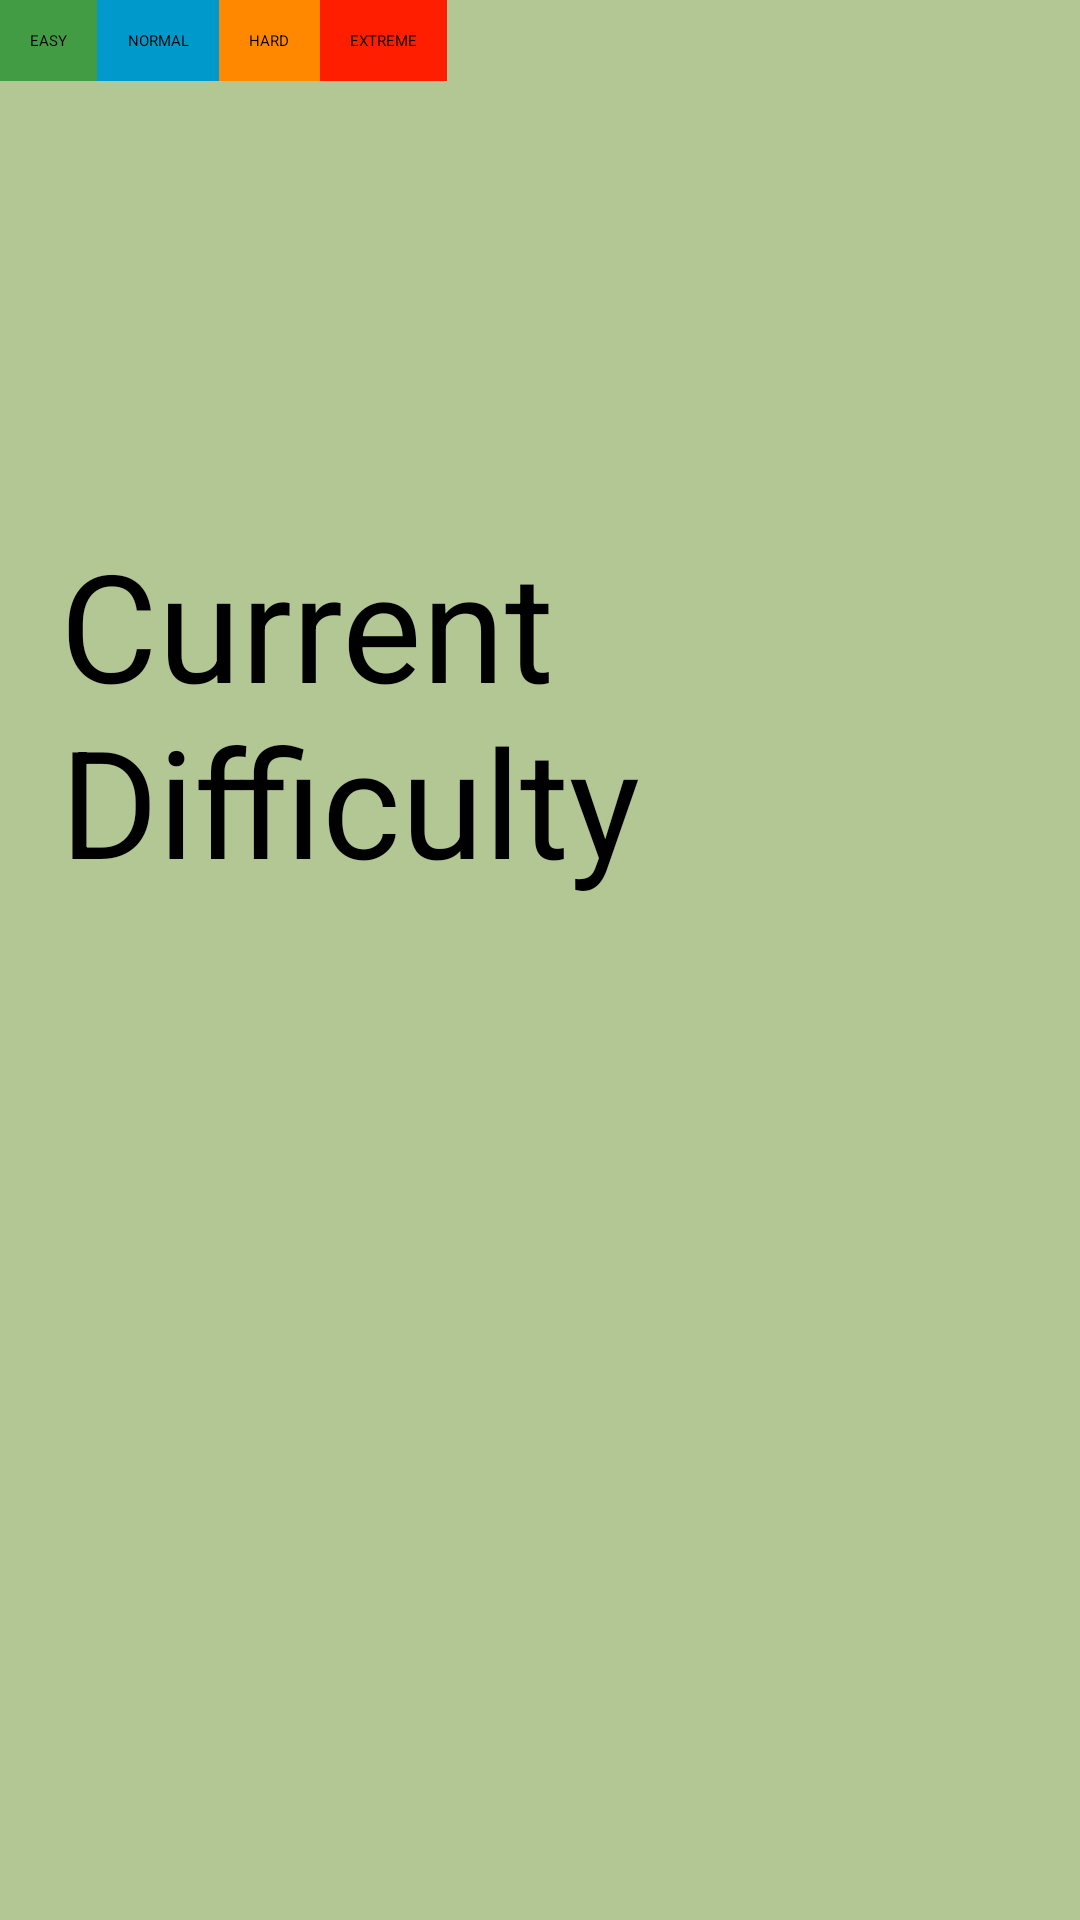

Write the Android layout XML for this screen, with the resource values it uses.
<!-- AndroidManifest.xml: application theme Theme.MyApplication -->
<!-- res/layout/activity_ladderboard.xml -->
<?xml version="1.0" encoding="utf-8"?>
<android.support.constraint.ConstraintLayout xmlns:android="http://schemas.android.com/apk/res/android"
    xmlns:tools="http://schemas.android.com/tools"
    android:layout_width="match_parent"
    android:layout_height="match_parent"
    tools:context="LadderboardActivity">

    <RelativeLayout
        android:layout_width="match_parent"
        android:layout_height="match_parent"
        android:background="#b2c793">

        <TextView
            android:id="@+id/txtSelectedDifficulty"
            android:layout_width="wrap_content"
            android:layout_height="wrap_content"
            android:layout_above="@id/scrollView1"
            android:layout_centerHorizontal="true"
            android:layout_margin="20dp"
            android:text="Current Difficulty"
            android:textSize="50dp" />

        <TextView
            android:id="@+id/txtEasy"
            android:layout_width="wrap_content"
            android:layout_height="wrap_content"
            android:background="@color/EASY_COLOR"
            android:gravity="center"
            android:padding="10dp"
            android:text="EASY"
            android:textColor="@android:color/black" />

        <TextView
            android:id="@+id/txtNormal"
            android:layout_width="wrap_content"
            android:layout_height="wrap_content"
            android:layout_toRightOf="@+id/txtEasy"
            android:background="@color/NORMAL_COLOR"
            android:gravity="center"
            android:padding="10dp"
            android:text="NORMAL"
            android:textColor="@android:color/black" />

        <TextView
            android:id="@+id/txtHard"
            android:layout_width="wrap_content"
            android:layout_height="wrap_content"
            android:layout_toRightOf="@id/txtNormal"
            android:background="@color/HARD_COLOR"
            android:gravity="center"
            android:padding="10dp"
            android:text="HARD"
            android:textColor="@android:color/black" />

        <TextView
            android:id="@+id/txtExtreme"
            android:layout_width="wrap_content"
            android:layout_height="wrap_content"
            android:layout_toRightOf="@id/txtHard"
            android:background="@color/EXTREME_COLOR"
            android:gravity="center"
            android:padding="10dp"
            android:text="EXTREME"
            android:textColor="@android:color/black" />

        <ScrollView
            android:id="@+id/scrollView1"
            android:layout_width="fill_parent"
            android:layout_height="wrap_content"
            android:layout_centerInParent="true"
            android:background="#3d455b">

            <HorizontalScrollView
                android:layout_width="fill_parent"
                android:layout_height="wrap_content">

                <RelativeLayout
                    android:id="@+id/RelativeLayout1"
                    android:layout_width="fill_parent"
                    android:layout_height="fill_parent"
                    android:layout_gravity="center"
                    android:orientation="vertical">

                    <TableLayout
                        android:id="@+id/table_main"
                        android:layout_width="wrap_content"
                        android:layout_height="wrap_content"
                        android:layout_centerHorizontal="true" />
                </RelativeLayout>
            </HorizontalScrollView>
        </ScrollView>
    </RelativeLayout>

</android.support.constraint.ConstraintLayout>
<!-- resources referenced by this layout -->
<resources>
  <color name="EASY_COLOR">#419c44</color>
  <color name="EXTREME_COLOR">#ff1e00</color>
  <color name="HARD_COLOR">#ff8800</color>
  <color name="NORMAL_COLOR"> #0099cc</color>
</resources>
